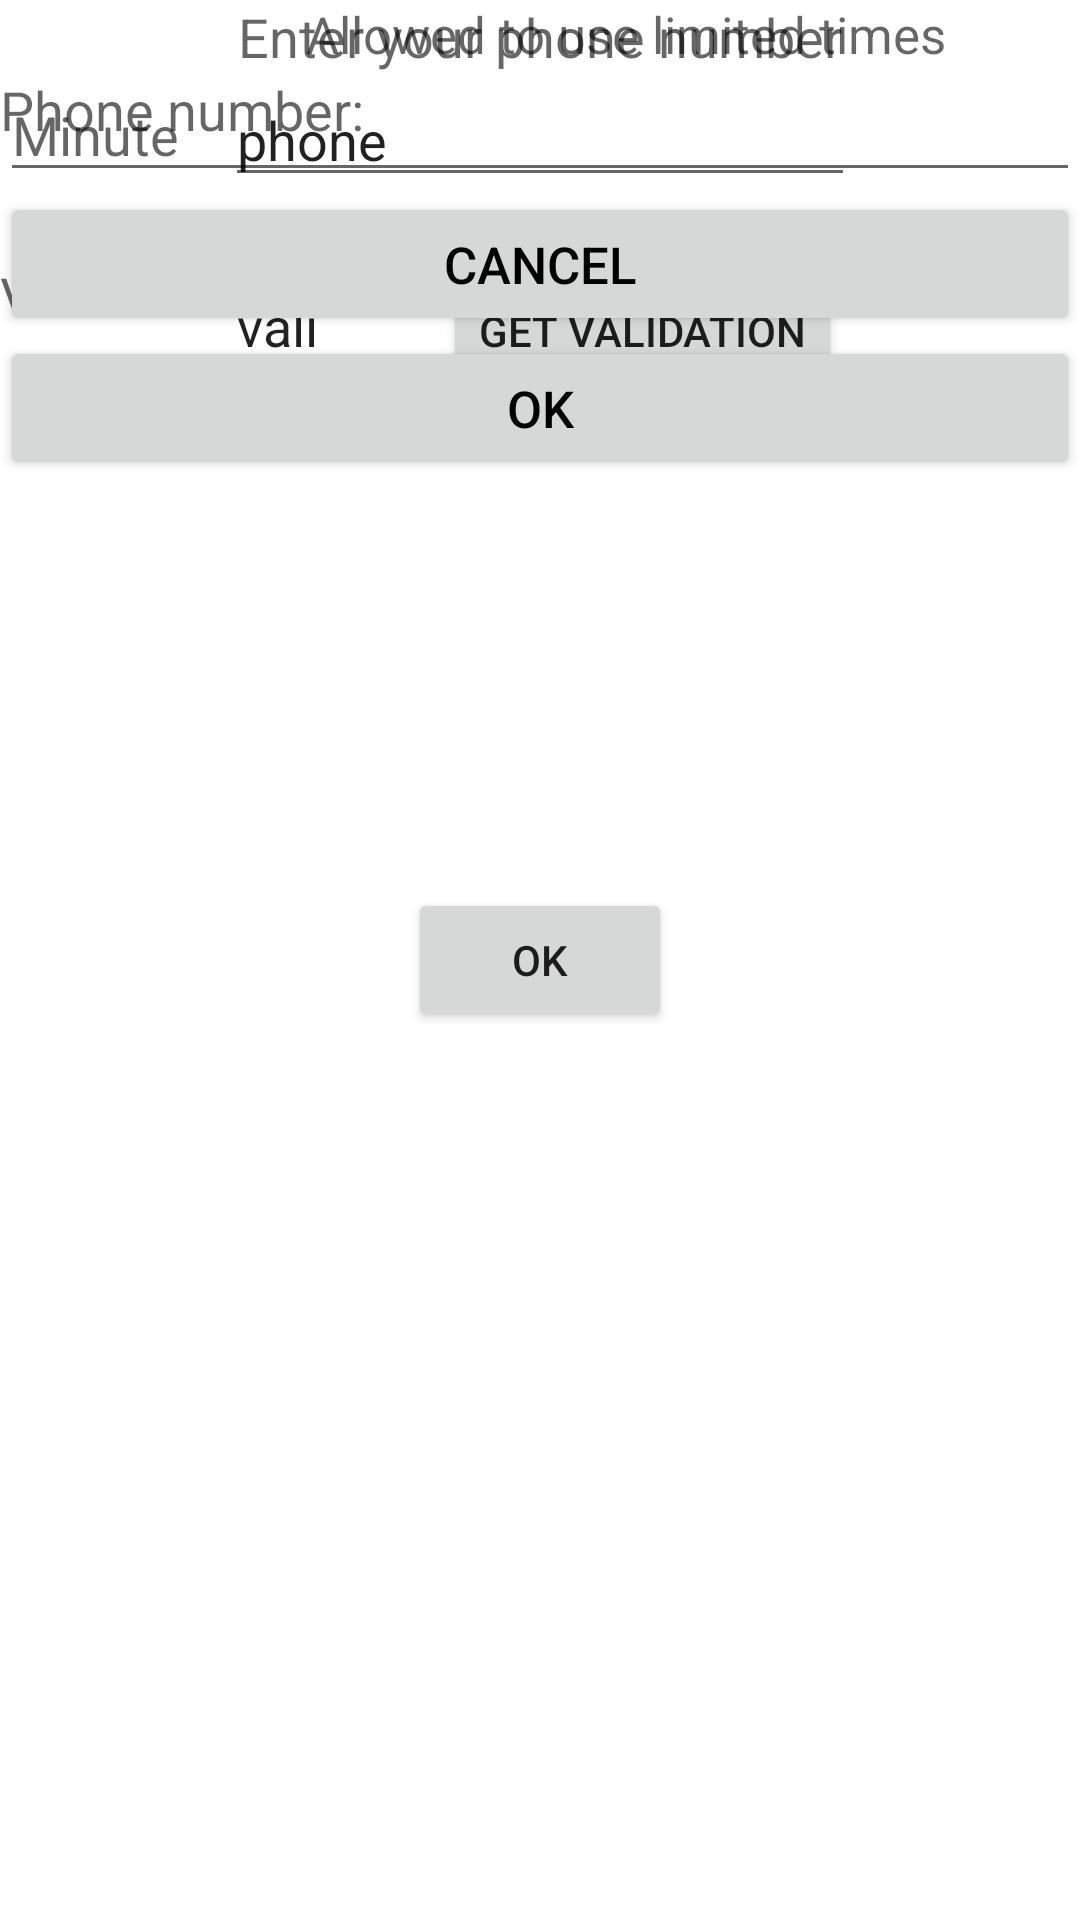

Produce the Android XML layout that renders to this screen, including the resource entries it uses.
<!-- AndroidManifest.xml: fallback theme Theme.MaterialComponents.DayNight.NoActionBar -->
<!-- res/layout/control_father_list.xml -->
<RelativeLayout xmlns:android="http://schemas.android.com/apk/res/android"
    android:layout_width="match_parent"
    android:layout_height="match_parent"
    android:id="@+id/family_show_layout">

    <include android:id="@+id/control_null" layout="@layout/control_father_null"/>

    <ListView
        android:id="@+id/list_contact"
        android:layout_width="fill_parent"
        android:layout_height="fill_parent"
        android:divider="@color/list_divider"
        android:dividerHeight="1dp"
        android:visibility="gone"
        android:listSelector="@drawable/list_row_selector" />

    <ListView
        android:id="@+id/list_monitor"
        android:layout_width="fill_parent"
        android:layout_height="wrap_content"
        android:divider="@color/list_divider"
        android:dividerHeight="1dp"
        android:visibility="gone"
        android:listSelector="@drawable/list_row_selector" />

    <include android:id="@+id/supervision_settings" layout="@layout/control_supervision"/>


</RelativeLayout>
<!-- res/layout/control_father_null.xml (included above) -->
<RelativeLayout xmlns:android="http://schemas.android.com/apk/res/android"
    android:layout_width="match_parent"
    android:layout_height="match_parent"
    android:id="@+id/family_bind_layout">


    <TextView
        android:layout_width="wrap_content"
        android:layout_height="wrap_content"
        android:textAppearance="?android:attr/textAppearanceMedium"
        android:text="@string/family_bind_hint"
        android:id="@+id/family_bind_hint"
        android:layout_alignParentTop="true"
        android:layout_centerHorizontal="true" />

    <TextView
        android:layout_width="wrap_content"
        android:layout_height="wrap_content"
        android:textAppearance="?android:attr/textAppearanceMedium"
        android:text="@string/family_bind_phone"
        android:id="@+id/family_bind_phone"
        android:layout_below="@+id/family_bind_hint"
        android:layout_alignParentLeft="true"
        android:layout_alignParentStart="true" />

    <EditText
        android:layout_width="wrap_content"
        android:layout_height="wrap_content"
        android:inputType="phone"
        android:ems="10"
        android:id="@+id/family_bind_phone_enter"
        android:text="phone"
        android:layout_alignTop="@+id/family_bind_phone"
        android:layout_centerHorizontal="true" />

    <TextView
        android:layout_width="wrap_content"
        android:layout_height="wrap_content"
        android:textAppearance="?android:attr/textAppearanceMedium"
        android:text="@string/family_bind_validate"
        android:id="@+id/family_bind_validate"
        android:layout_below="@+id/family_bind_hint"
        android:layout_alignParentLeft="true"
        android:layout_alignParentStart="true"
        android:layout_marginTop="62dp" />

    <EditText
        android:layout_width="wrap_content"
        android:layout_height="wrap_content"
        android:id="@+id/family_bind_validate_enter"
        android:ems="4"
        android:text="vali"
        android:layout_alignTop="@+id/family_bind_validate"
        android:layout_alignLeft="@+id/family_bind_phone_enter"
        android:layout_alignStart="@+id/family_bind_phone_enter" />

    <Button
        android:layout_width="wrap_content"
        android:layout_height="wrap_content"
        android:text="@string/family_bind_validate_get"
        android:id="@+id/family_validate_get"
        android:layout_alignTop="@+id/family_bind_validate_enter"
        android:layout_alignRight="@+id/family_bind_hint"
        android:layout_alignEnd="@+id/family_bind_hint" />

    <Button
        android:layout_width="wrap_content"
        android:layout_height="wrap_content"
        android:text="@string/family_bind_button_ok"
        android:id="@+id/family_binding"
        android:layout_centerVertical="true"
        android:layout_centerHorizontal="true" />

</RelativeLayout>
<!-- res/layout/control_supervision.xml (included above) -->
<?xml version="1.0" encoding="utf-8"?>
<RelativeLayout xmlns:android="http://schemas.android.com/apk/res/android"
    android:layout_width="match_parent"
    android:layout_height="match_parent"
    android:id="@+id/control_supervision">

    <TextView
        android:layout_width="wrap_content"
        android:layout_height="wrap_content"
        android:textAppearance="?android:attr/textAppearanceMedium"
        android:text="@string/control_supervision_text"
        android:id="@+id/supervision_label"
        android:layout_alignParentTop="true"
        android:layout_alignParentLeft="true"
        android:layout_alignParentStart="true"
        android:layout_marginLeft="102dp"
        android:layout_marginStart="102dp"
        android:textSize="@dimen/title" />

    <EditText
        android:layout_width="wrap_content"
        android:layout_height="wrap_content"
        android:textAppearance="?android:attr/textAppearanceMedium"
        android:id="@+id/supervision_time"
        android:inputType="number"
        android:ems="5"
        android:layout_below="@+id/supervision_label"
        android:layout_alignParentLeft="true"
        android:layout_alignParentStart="true"
        android:layout_alignParentRight="true"
        android:layout_alignParentEnd="true"
        android:hint="@string/MIN2" />

    <Button
        android:id="@+id/supervision_cancel"
        android:layout_width="wrap_content"
        android:layout_height="wrap_content"
        android:textColor="@color/tabDark"
        android:text="@string/family_cancel"
        android:textSize="@dimen/title"
        android:layout_below="@+id/supervision_time"
        android:layout_alignParentLeft="true"
        android:layout_alignParentStart="true"
        android:layout_alignParentRight="true"
        android:layout_alignParentEnd="true" />
    <Button
        android:id="@+id/supervision_confirm"
        android:layout_width="wrap_content"
        android:layout_height="wrap_content"
        android:textColor="@color/tabDark"
        android:text="@string/OK"
        android:textSize="@dimen/title"
        android:layout_below="@+id/supervision_cancel"
        android:layout_alignParentLeft="true"
        android:layout_alignParentStart="true"
        android:layout_alignParentRight="true"
        android:layout_alignParentEnd="true" />
</RelativeLayout>
<!-- resources referenced by this layout -->
<resources>
  <color name="list_divider">#d9d9d9</color>
  <color name="tabDark">#000000</color>
  <dimen name="title">17dip</dimen>
  <string name="MIN2">Minute</string>
  <string name="OK">OK</string>
  <string name="control_supervision_text">Allowed to use limited times</string>
  <string name="family_bind_button_ok">OK</string>
  <string name="family_bind_hint">Enter your phone number</string>
  <string name="family_bind_phone">Phone number:</string>
  <string name="family_bind_validate">Validation:</string>
  <string name="family_bind_validate_get">Get validation</string>
  <string name="family_cancel">Cancel</string>
</resources>
